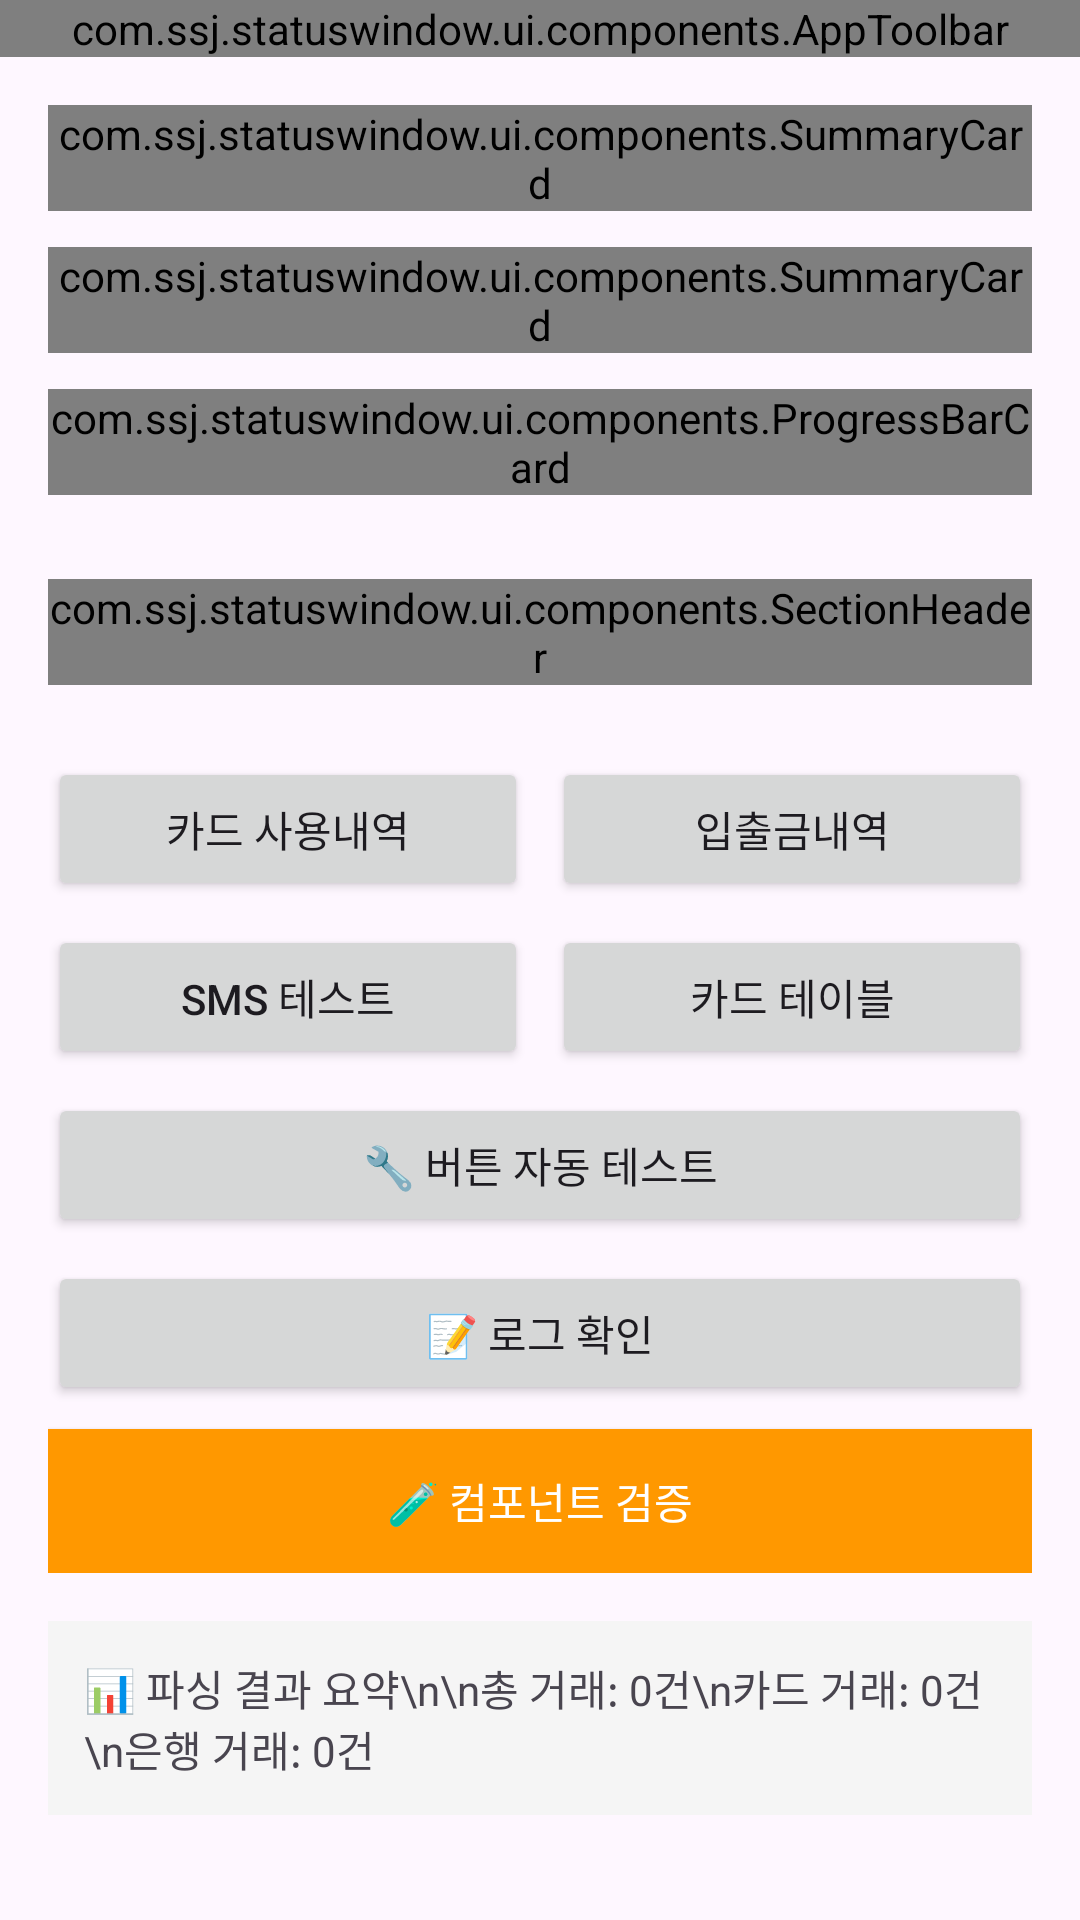

Android layout source for this screen:
<!-- AndroidManifest.xml: application theme Theme.StatusWindow -->
<!-- res/layout/activity_main.xml -->
<?xml version="1.0" encoding="utf-8"?>
<androidx.drawerlayout.widget.DrawerLayout xmlns:android="http://schemas.android.com/apk/res/android"
    xmlns:app="http://schemas.android.com/apk/res-auto"
    android:id="@+id/drawerLayout"
    android:layout_width="match_parent"
    android:layout_height="match_parent">

    
    <LinearLayout
        android:layout_width="match_parent"
        android:layout_height="match_parent"
        android:orientation="vertical">

        
        <com.ssj.statuswindow.ui.components.AppToolbar
            android:id="@+id/appToolbar"
            android:layout_width="match_parent"
            android:layout_height="wrap_content" />

        
        <ScrollView
            android:layout_width="match_parent"
            android:layout_height="match_parent"
            android:fillViewport="true">

            <LinearLayout
                android:layout_width="match_parent"
                android:layout_height="wrap_content"
                android:orientation="vertical"
                android:padding="16dp">

                
                <com.ssj.statuswindow.ui.components.SummaryCard
                    android:id="@+id/spendingCard"
                    android:layout_width="match_parent"
                    android:layout_height="wrap_content"
                    android:layout_marginBottom="12dp" />

                
                <com.ssj.statuswindow.ui.components.SummaryCard
                    android:id="@+id/incomeCard"
                    android:layout_width="match_parent"
                    android:layout_height="wrap_content"
                    android:layout_marginBottom="12dp" />

                
                <com.ssj.statuswindow.ui.components.ProgressBarCard
                    android:id="@+id/spendingProgressCard"
                    android:layout_width="match_parent"
                    android:layout_height="wrap_content"
                    android:layout_marginBottom="12dp" />

                
                <com.ssj.statuswindow.ui.components.SectionHeader
                    android:id="@+id/testSectionHeader"
                    android:layout_width="match_parent"
                    android:layout_height="wrap_content"
                    android:layout_marginTop="16dp"
                    android:layout_marginBottom="8dp" />

                
                <LinearLayout
                    android:layout_width="match_parent"
                    android:layout_height="wrap_content"
                    android:orientation="vertical"
                    android:layout_marginTop="16dp">

                    <LinearLayout
                        android:layout_width="match_parent"
                        android:layout_height="wrap_content"
                        android:orientation="horizontal"
                        android:layout_marginBottom="8dp">

                        <Button
                            android:id="@+id/btnTestCardDetails"
                            android:layout_width="0dp"
                            android:layout_height="wrap_content"
                            android:layout_weight="1"
                            android:layout_marginEnd="4dp"
                            android:text="카드 사용내역" />

                        <Button
                            android:id="@+id/btnTestBankDetails"
                            android:layout_width="0dp"
                            android:layout_height="wrap_content"
                            android:layout_weight="1"
                            android:layout_marginStart="4dp"
                            android:text="입출금내역" />

                    </LinearLayout>

                    <LinearLayout
                        android:layout_width="match_parent"
                        android:layout_height="wrap_content"
                        android:orientation="horizontal"
                        android:layout_marginBottom="8dp">

                        <Button
                            android:id="@+id/btnTestSmsData"
                            android:layout_width="0dp"
                            android:layout_height="wrap_content"
                            android:layout_weight="1"
                            android:layout_marginEnd="4dp"
                            android:text="SMS 테스트" />

                        <Button
                            android:id="@+id/btnTestCardTable"
                            android:layout_width="0dp"
                            android:layout_height="wrap_content"
                            android:layout_weight="1"
                            android:layout_marginStart="4dp"
                            android:text="카드 테이블" />

                    </LinearLayout>

                    <Button
                        android:id="@+id/btnButtonTest"
                        android:layout_width="match_parent"
                        android:layout_height="wrap_content"
                        android:text="🔧 버튼 자동 테스트" />

                    <Button
                        android:id="@+id/btnLogViewer"
                        android:layout_width="match_parent"
                        android:layout_height="wrap_content"
                        android:text="📝 로그 확인"
                        android:layout_marginTop="8dp" />

                    <Button
                        android:id="@+id/btnIntegrationTest"
                        android:layout_width="match_parent"
                        android:layout_height="wrap_content"
                        android:text="🧪 컴포넌트 검증"
                        android:layout_marginTop="8dp"
                        android:background="#FF9800"
                        android:textColor="@android:color/white" />

                </LinearLayout>

                
                <TextView
                    android:id="@+id/tvSummary"
                    android:layout_width="match_parent"
                    android:layout_height="wrap_content"
                    android:text="📊 파싱 결과 요약\n\n총 거래: 0건\n카드 거래: 0건\n은행 거래: 0건"
                    android:textSize="14sp"
                    android:layout_marginTop="16dp"
                    android:background="#F5F5F5"
                    android:padding="12dp" />

            </LinearLayout>

        </ScrollView>

    </LinearLayout>

    
    <com.google.android.material.navigation.NavigationView
        android:id="@+id/navigationView"
        android:layout_width="280dp"
        android:layout_height="match_parent"
        android:layout_gravity="start"
        app:headerLayout="@layout/nav_header"
        app:menu="@menu/nav_menu" />

</androidx.drawerlayout.widget.DrawerLayout>
<!-- res/layout/nav_header.xml (included above) -->
<?xml version="1.0" encoding="utf-8"?>
<LinearLayout xmlns:android="http://schemas.android.com/apk/res/android"
    xmlns:app="http://schemas.android.com/apk/res-auto"
    android:layout_width="match_parent"
    android:layout_height="200dp"
    android:orientation="vertical"
    android:background="@drawable/nav_header_background"
    android:padding="20dp"
    android:gravity="bottom">

    
    <LinearLayout
        android:layout_width="match_parent"
        android:layout_height="wrap_content"
        android:orientation="horizontal"
        android:gravity="center_vertical"
        android:layout_marginBottom="16dp">

        <ImageView
            android:layout_width="48dp"
            android:layout_height="48dp"
            android:src="@drawable/ic_launcher_foreground"
            android:layout_marginEnd="12dp"
            android:background="@drawable/nav_icon_background"
            android:padding="8dp" />

        <LinearLayout
            android:layout_width="0dp"
            android:layout_height="wrap_content"
            android:layout_weight="1"
            android:orientation="vertical">

            <TextView
                android:layout_width="wrap_content"
                android:layout_height="wrap_content"
                android:text="StatusWindow"
                android:textSize="20sp"
                android:textStyle="bold"
                android:textColor="@android:color/white"
                android:layout_marginBottom="2dp" />

            <TextView
                android:layout_width="wrap_content"
                android:layout_height="wrap_content"
                android:text="💰 개인 자산 관리"
                android:textSize="14sp"
                android:textColor="@android:color/white"
                android:alpha="0.9" />

        </LinearLayout>

    </LinearLayout>

    
    <LinearLayout
        android:layout_width="match_parent"
        android:layout_height="wrap_content"
        android:orientation="horizontal"
        android:gravity="center_vertical"
        android:background="@drawable/nav_user_background"
        android:padding="12dp">

        <TextView
            android:layout_width="0dp"
            android:layout_height="wrap_content"
            android:layout_weight="1"
            android:text="👤 사용자"
            android:textSize="14sp"
            android:textColor="@android:color/white"
            android:alpha="0.8" />

        <TextView
            android:layout_width="wrap_content"
            android:layout_height="wrap_content"
            android:text="v1.0.0"
            android:textSize="12sp"
            android:textColor="@android:color/white"
            android:alpha="0.6" />

    </LinearLayout>

</LinearLayout>
<!-- resources referenced by this layout -->
<resources>
  <!-- drawable ic_launcher_foreground: png bitmap (drawable, 28866 bytes) -->
  <!-- drawable nav_header_background (drawable) -->
  <?xml version="1.0" encoding="utf-8"?>
  <shape xmlns:android="http://schemas.android.com/apk/res/android"
      android:shape="rectangle">
      
      
      <gradient
          android:startColor="@color/primary"
          android:endColor="@color/primary_dark"
          android:angle="135" />
      
      
      <corners
          android:bottomLeftRadius="0dp"
          android:bottomRightRadius="0dp"
          android:topLeftRadius="0dp"
          android:topRightRadius="0dp" />
      
  </shape>
  <!-- drawable nav_icon_background (drawable) -->
  <?xml version="1.0" encoding="utf-8"?>
  <shape xmlns:android="http://schemas.android.com/apk/res/android"
      android:shape="oval">
      
      
      <solid android:color="#20FFFFFF" />
      
      
      <stroke
          android:width="1dp"
          android:color="#40FFFFFF" />
      
  </shape>
  <!-- drawable nav_user_background (drawable) -->
  <?xml version="1.0" encoding="utf-8"?>
  <shape xmlns:android="http://schemas.android.com/apk/res/android"
      android:shape="rectangle">
      
      
      <solid android:color="#15FFFFFF" />
      
      
      <corners android:radius="8dp" />
      
  </shape>
  <style name="Theme.StatusWindow" parent="Theme.Material3.DayNight.NoActionBar">
          
          
      </style>
  <color name="primary">#5A67F7</color>
  <color name="primary_dark">#4C56D9</color>
</resources>
